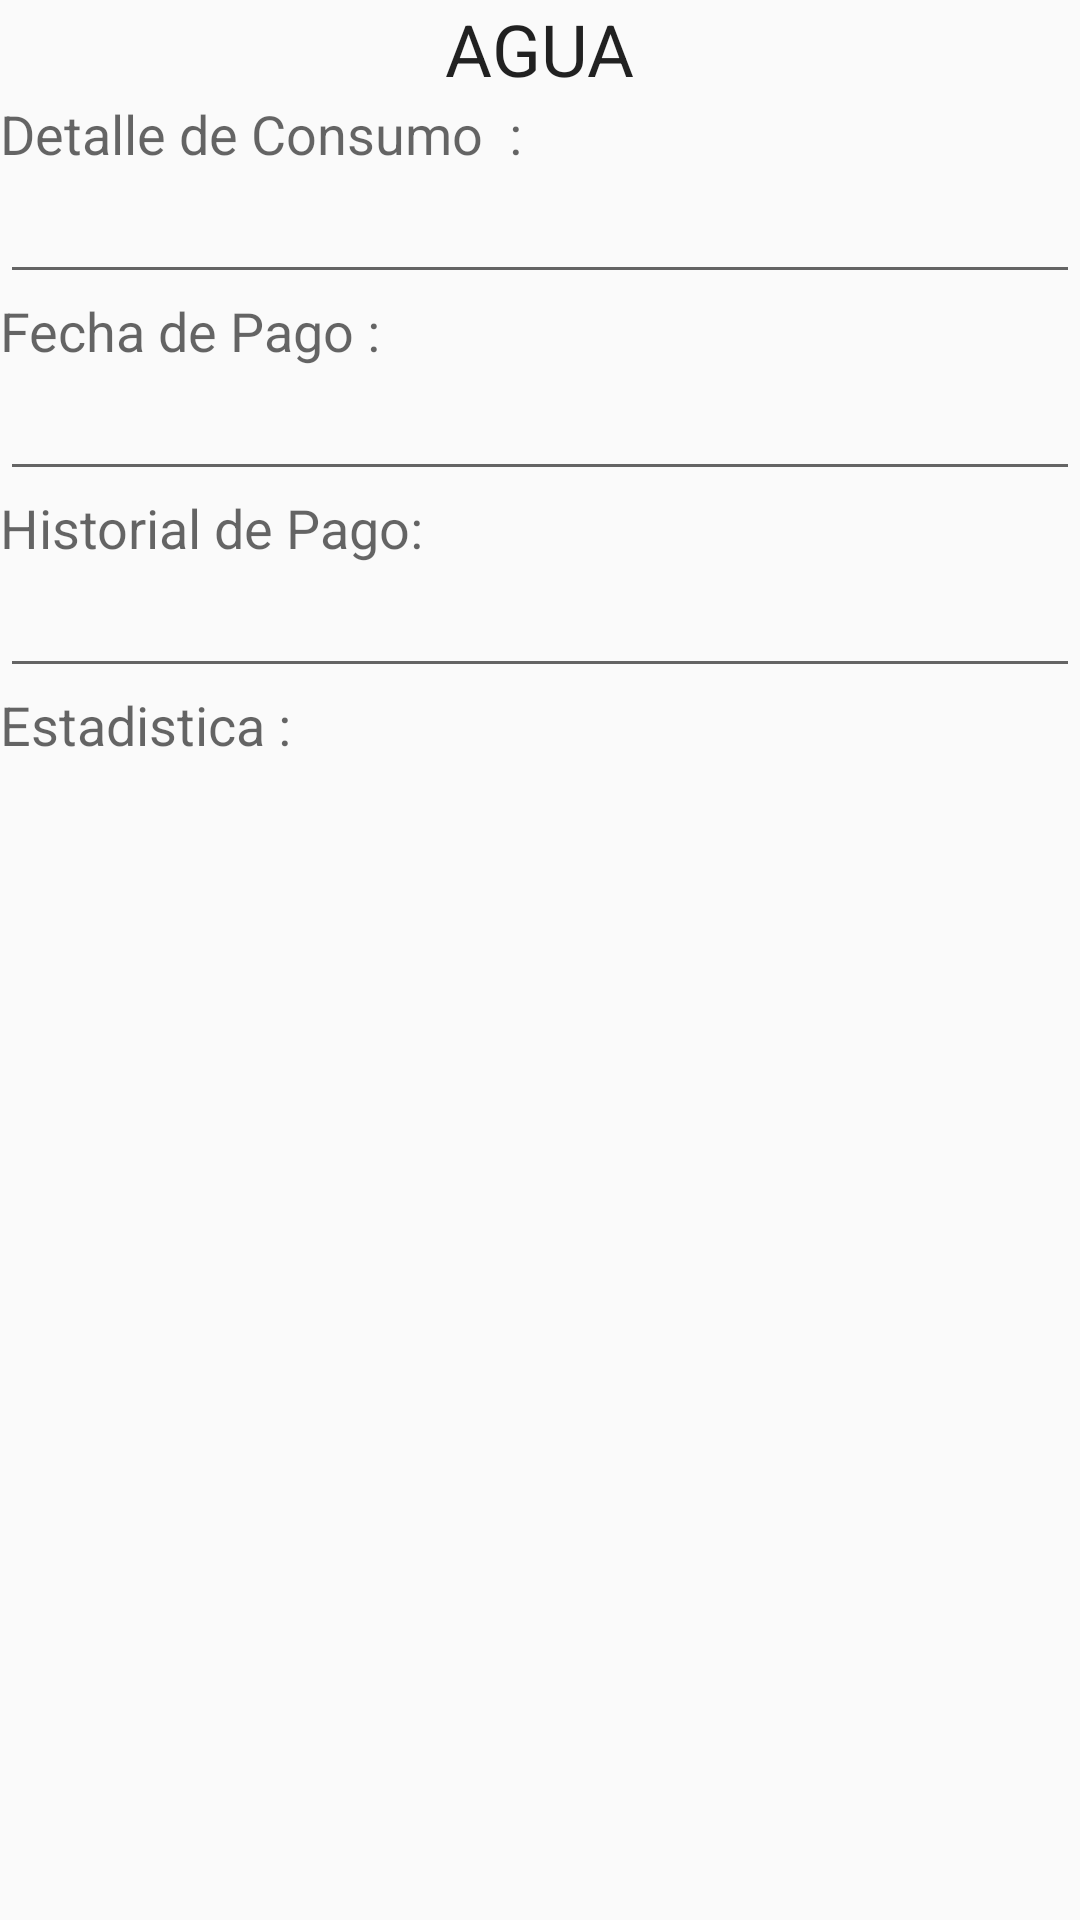

Here is an Android app screen rendered from its layout file. Give the layout XML and the strings, colors and styles it references.
<!-- AndroidManifest.xml: application theme AppTheme -->
<!-- res/layout/activity_agua.xml -->
<?xml version="1.0" encoding="utf-8"?>
<LinearLayout xmlns:android="http://schemas.android.com/apk/res/android"
    android:orientation="vertical"
    android:layout_width="match_parent"
    android:layout_height="match_parent"
    android:weightSum="1">

    <TextView
        android:layout_width="wrap_content"
        android:layout_height="wrap_content"
        android:textAppearance="?android:attr/textAppearanceLarge"
        android:text="AGUA"
        android:textSize="24dp"
        android:textColor="@color/colorNegro"
        android:id="@+id/agua"
        android:layout_gravity="center_horizontal" />

    <TextView
        android:layout_width="wrap_content"
        android:layout_height="wrap_content"
        android:textAppearance="?android:attr/textAppearanceMedium"
        android:text="Detalle de Consumo  :"
        android:id="@+id/DetConAgua" />

    <EditText
        android:layout_width="match_parent"
        android:layout_height="wrap_content"
        android:id="@+id/editText4"
        android:layout_gravity="center_horizontal" />

    <TextView
        android:layout_width="wrap_content"
        android:layout_height="wrap_content"
        android:textAppearance="?android:attr/textAppearanceMedium"
        android:text="Fecha de Pago :"
        android:id="@+id/textView" />

    <EditText
        android:layout_width="match_parent"
        android:layout_height="wrap_content"
        android:id="@+id/editText5"
        android:layout_gravity="center_horizontal" />

    <TextView
        android:layout_width="wrap_content"
        android:layout_height="wrap_content"
        android:textAppearance="?android:attr/textAppearanceMedium"
        android:text="Historial de Pago:"
        android:id="@+id/textView2" />

    <EditText
        android:layout_width="match_parent"
        android:layout_height="wrap_content"
        android:id="@+id/editText6"
        android:layout_gravity="center_horizontal" />

    <TextView
        android:layout_width="wrap_content"
        android:layout_height="wrap_content"
        android:textAppearance="?android:attr/textAppearanceMedium"
        android:text="Estadistica :"
        android:id="@+id/textView3" />

    <TableLayout
        android:layout_width="match_parent"
        android:layout_height="wrap_content"
        android:layout_gravity="center_horizontal"
        android:layout_weight="0.62"></TableLayout>
</LinearLayout>
<!-- resources referenced by this layout -->
<resources>
  <style name="AppTheme" parent="AppTheme.Base">
          
      </style>
  <style name="AppTheme.Base" parent="Theme.AppCompat.Light.DarkActionBar">
          <item name="colorPrimary">@color/primaryColor</item>
          <item name="colorPrimaryDark">@color/primaryColorDark</item>
          <item name="colorAccent">@color/accentColor</item>
  
      </style>
  <color name="primaryColor">#379b42</color>
  <color name="primaryColorDark">#357622</color>
  <color name="accentColor">#F44336</color>
</resources>
